Run: headless pygame with SDL's dummy video driver; simulated clock (each Clock.tick advances the game by its frame time, no real sleeping); random seed 0; keys injected as events and as key.get_pressed() state; no mouse input.
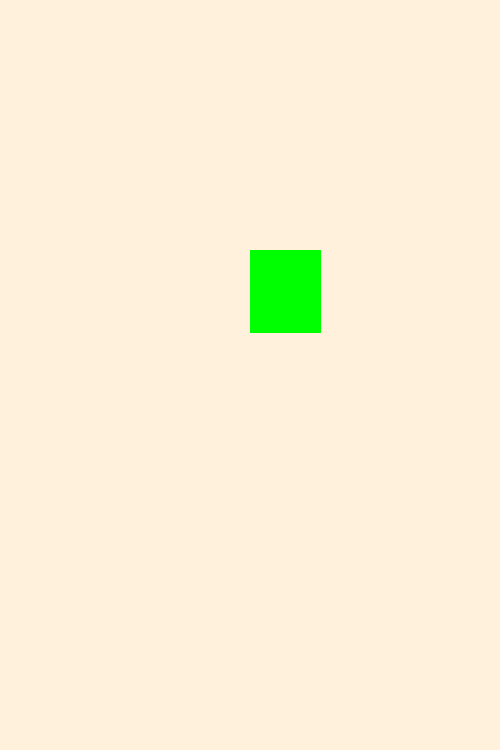
Frame 1 of 4 · flips 1–60 · no input
Frame 2 of 4 · flips 61–180 · tapped SPACE, RETURN · held RIGHT (→), D · screen unchanged from frame 1, image omitted
Frame 3 of 4 · flips 181–300 · held DOWN (↓), S · screen unchanged from frame 2, image omitted
Frame 4 of 4 · flips 301–420 · held LEFT (←), A, UP (↑), W · screen unchanged from frame 3, image omitted

The pygame program that drew these frames:

import pygame
pygame.init()

# configuration variables
SCREEN_WIDTH = 500
SCREEN_HEIGHT = SCREEN_WIDTH * 1.5

# pygame setup
screen = pygame.display.set_mode((SCREEN_WIDTH, SCREEN_HEIGHT))
clock = pygame.time.Clock()
running = True

while running:
    # poll for events
    # pygame.QUIT event means the user clicked X to close your window
    for event in pygame.event.get():
        if event.type == pygame.QUIT:
            running = False

    # fill the screen with a color to wipe away anything from last frame
    screen.fill("#FFF1DC")

    # RENDER YOUR GAME HERE
    pygame.draw.rect(screen,"green",(250,250,SCREEN_WIDTH / 7,SCREEN_WIDTH / 6))

    # flip() the display to put your work on screen
    pygame.display.flip()

    clock.tick(60)  # limits FPS to 60

pygame.quit()
